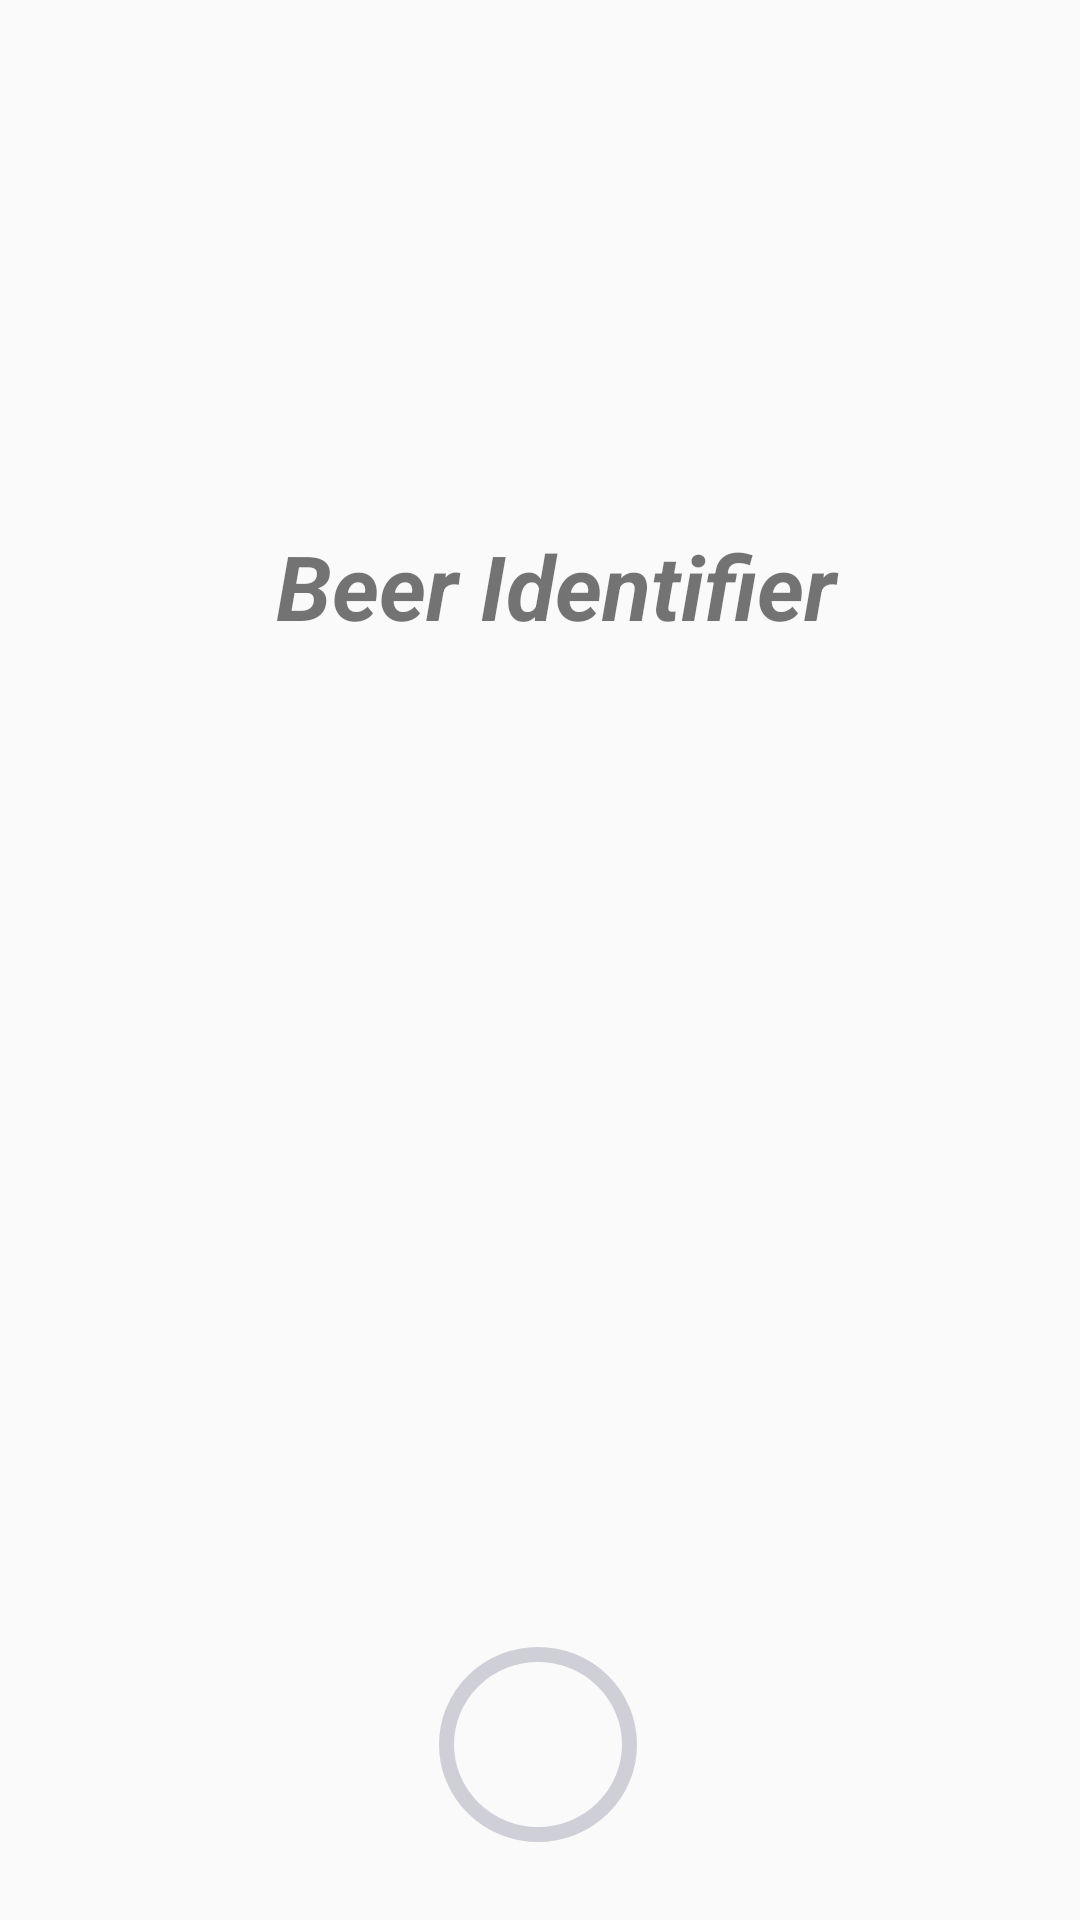

The Android layout XML behind this screen, and the referenced resources:
<!-- AndroidManifest.xml: application theme AppTheme -->
<!-- res/layout/activity_main.xml -->
<?xml version="1.0" encoding="utf-8"?>

<android.support.constraint.ConstraintLayout
    xmlns:android="http://schemas.android.com/apk/res/android"
    xmlns:app="http://schemas.android.com/apk/res-auto"
    xmlns:tools="http://schemas.android.com/tools"
    android:layout_width="match_parent"
    android:layout_height="match_parent"
    tools:context=".MainActivity">

    <TextView
        android:id="@+id/textView"
        android:layout_width="190dp"
        android:layout_height="39dp"
        android:text="Beer Identifier"
        android:textSize="30dp"
        android:textStyle="bold|italic"
        app:layout_constraintBottom_toBottomOf="parent"
        app:layout_constraintEnd_toEndOf="parent"
        app:layout_constraintHorizontal_bias="0.542"
        app:layout_constraintLeft_toLeftOf="parent"
        app:layout_constraintRight_toRightOf="parent"
        app:layout_constraintStart_toStartOf="parent"
        app:layout_constraintTop_toTopOf="parent"
        app:layout_constraintVertical_bias="0.291" />

    <Button
        android:id="@+id/button_camera"
        android:layout_width="66dp"
        android:layout_height="65dp"
        android:layout_marginTop="8dp"
        android:layout_marginBottom="8dp"
        android:background="@drawable/button_circular"
        app:layout_constraintBottom_toBottomOf="parent"
        app:layout_constraintEnd_toEndOf="parent"
        app:layout_constraintHorizontal_bias="0.498"
        app:layout_constraintStart_toStartOf="parent"
        app:layout_constraintTop_toBottomOf="@+id/textView"
        app:layout_constraintVertical_bias="0.948" />

    <ImageView
        android:id="@+id/image_view"
        android:layout_width="38dp"
        android:layout_height="42dp"
        android:layout_marginBottom="8dp"
        app:layout_constraintBottom_toBottomOf="@+id/button_camera"
        app:layout_constraintEnd_toEndOf="@+id/button_camera"
        app:layout_constraintStart_toStartOf="@+id/button_camera"
        app:layout_constraintTop_toTopOf="@+id/button_camera"
        app:layout_constraintVertical_bias="0.666"
        app:srcCompat="@drawable/image_camera" />

</android.support.constraint.ConstraintLayout>
<!-- resources referenced by this layout -->
<resources>
  <!-- drawable button_circular (drawable) -->
  <?xml version="1.0" encoding="utf-8"?>
  
  
  <selector xmlns:android="http://schemas.android.com/apk/res/android" xmlns:app="http://schemas.android.com/apk/res-auto">
      <item>
          <shape android:shape="oval">
              <stroke android:color="#CFCFD8" android:width="5dp" />
              <size android:width="150dp" android:height="150dp"/>
          </shape>
      </item>
  </selector>
  <style name="AppTheme" parent="Theme.AppCompat.Light.DarkActionBar">
          
          <item name="colorPrimary">@color/colorPrimary</item>
          <item name="colorPrimaryDark">@color/colorPrimaryDark</item>
          <item name="colorAccent">@color/colorAccent</item>
          <item name="windowNoTitle">true</item>
      </style>
  <!-- not gathered from this repository: default colours our renderer supplied (Android Studio template values) -->
  <color name="colorPrimary">#FF6200EE</color>
  <color name="colorPrimaryDark">#FF3700B3</color>
  <color name="colorAccent">#FF03DAC5</color>
</resources>
